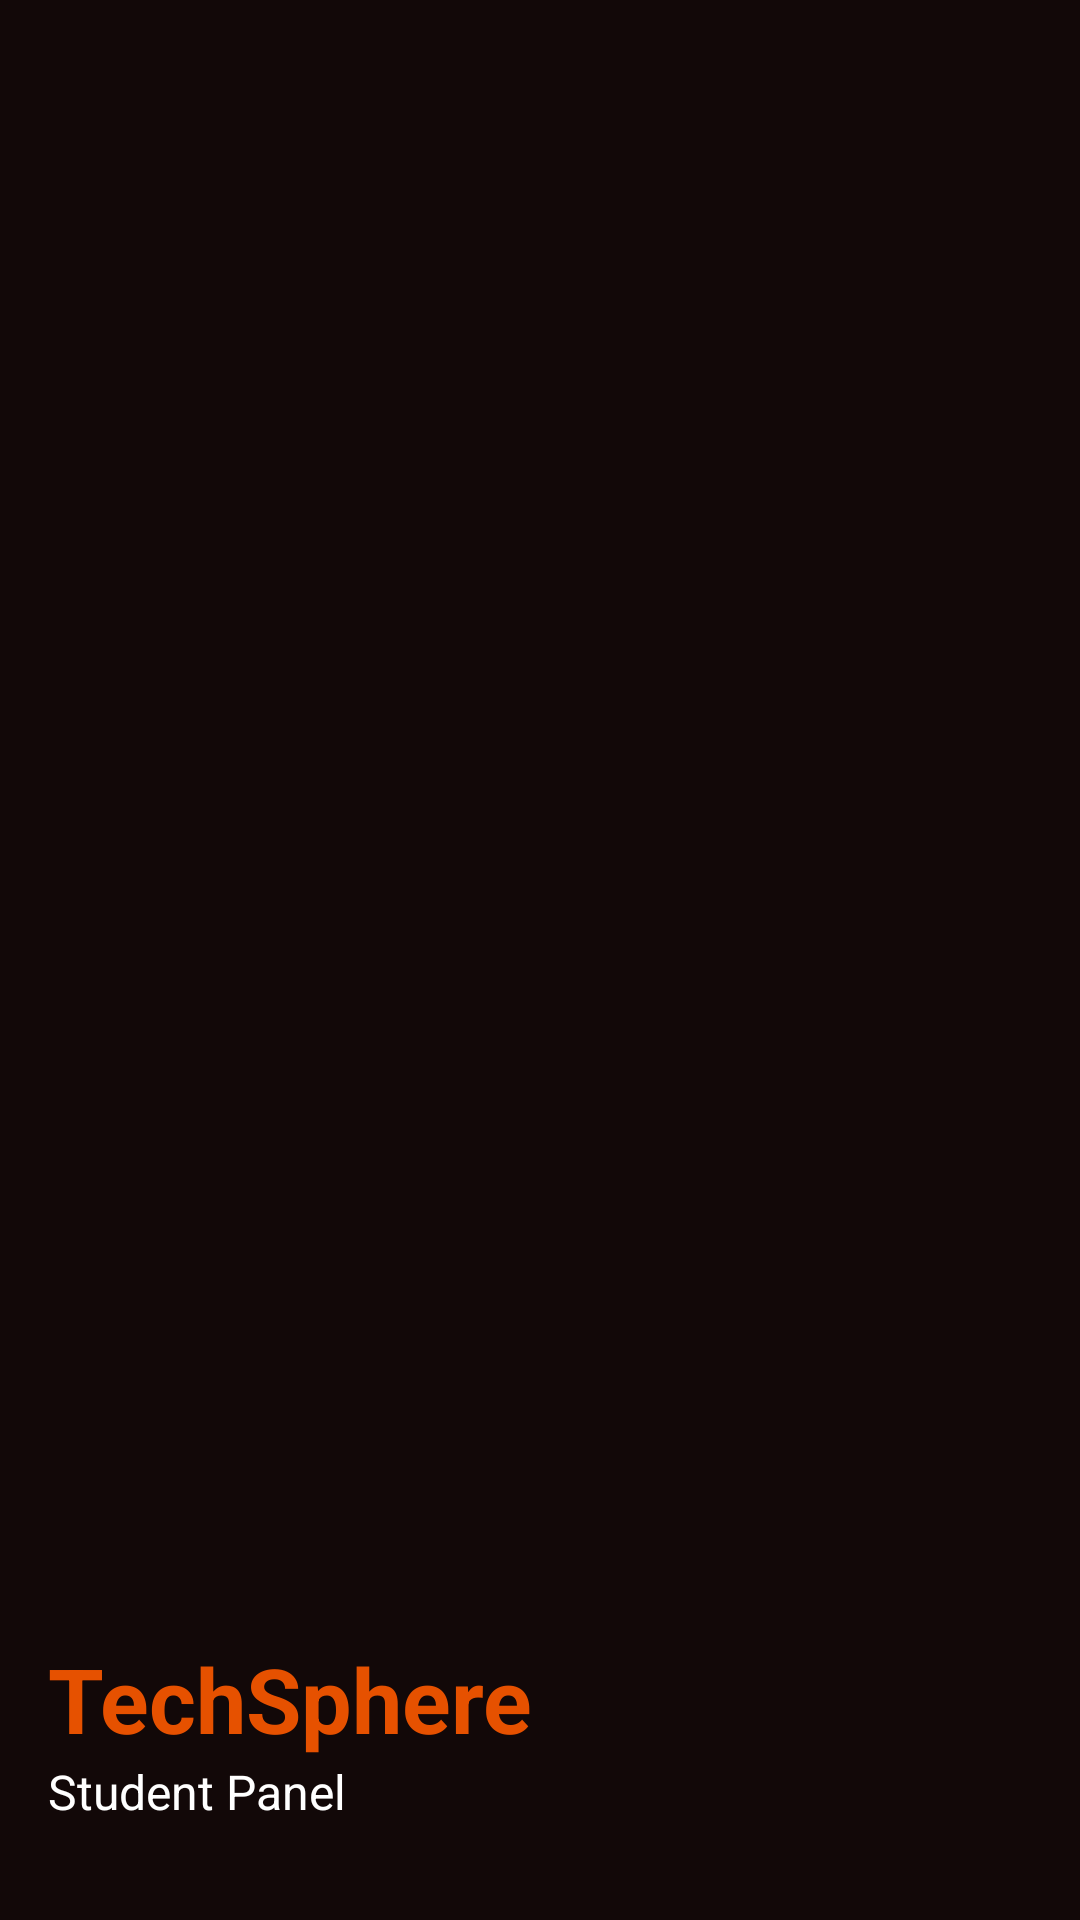

Here is an Android app screen rendered from its layout file. Give the layout XML and the strings, colors and styles it references.
<!-- AndroidManifest.xml: application theme Theme.AuthTechSphere -->
<!-- res/layout/nav_header.xml -->
<?xml version="1.0" encoding="utf-8"?>
<LinearLayout
    xmlns:android="http://schemas.android.com/apk/res/android"
    android:orientation="vertical"
    android:layout_width="match_parent"
    android:layout_height="176dp"
    android:gravity="bottom"
    android:padding="16dp"
    android:background="#120808"
    android:theme="@style/ThemeOverlay.AppCompat.Dark">




    <TextView
        android:layout_width="wrap_content"
        android:layout_height="wrap_content"
        android:text="TechSphere"
        android:textSize="30sp"
        android:textColor="#E65100"
        android:textStyle="bold"/>
    <TextView
        android:layout_width="wrap_content"
        android:layout_height="wrap_content"
        android:text="Student Panel"
        android:linksClickable="true"
        android:textColor="@color/white"
        android:textSize="16sp"
        android:id="@+id/side_menu_link"
        android:layout_marginBottom="16dp"/>
</LinearLayout>
<!-- resources referenced by this layout -->
<resources>
  <color name="white">#FFFFFFFF</color>
  <style name="Theme.AuthTechSphere" parent="Base.Theme.AuthTechSphere" />
  <style name="Base.Theme.AuthTechSphere" parent="Theme.Material3.DayNight.NoActionBar">
          
          
      </style>
</resources>
